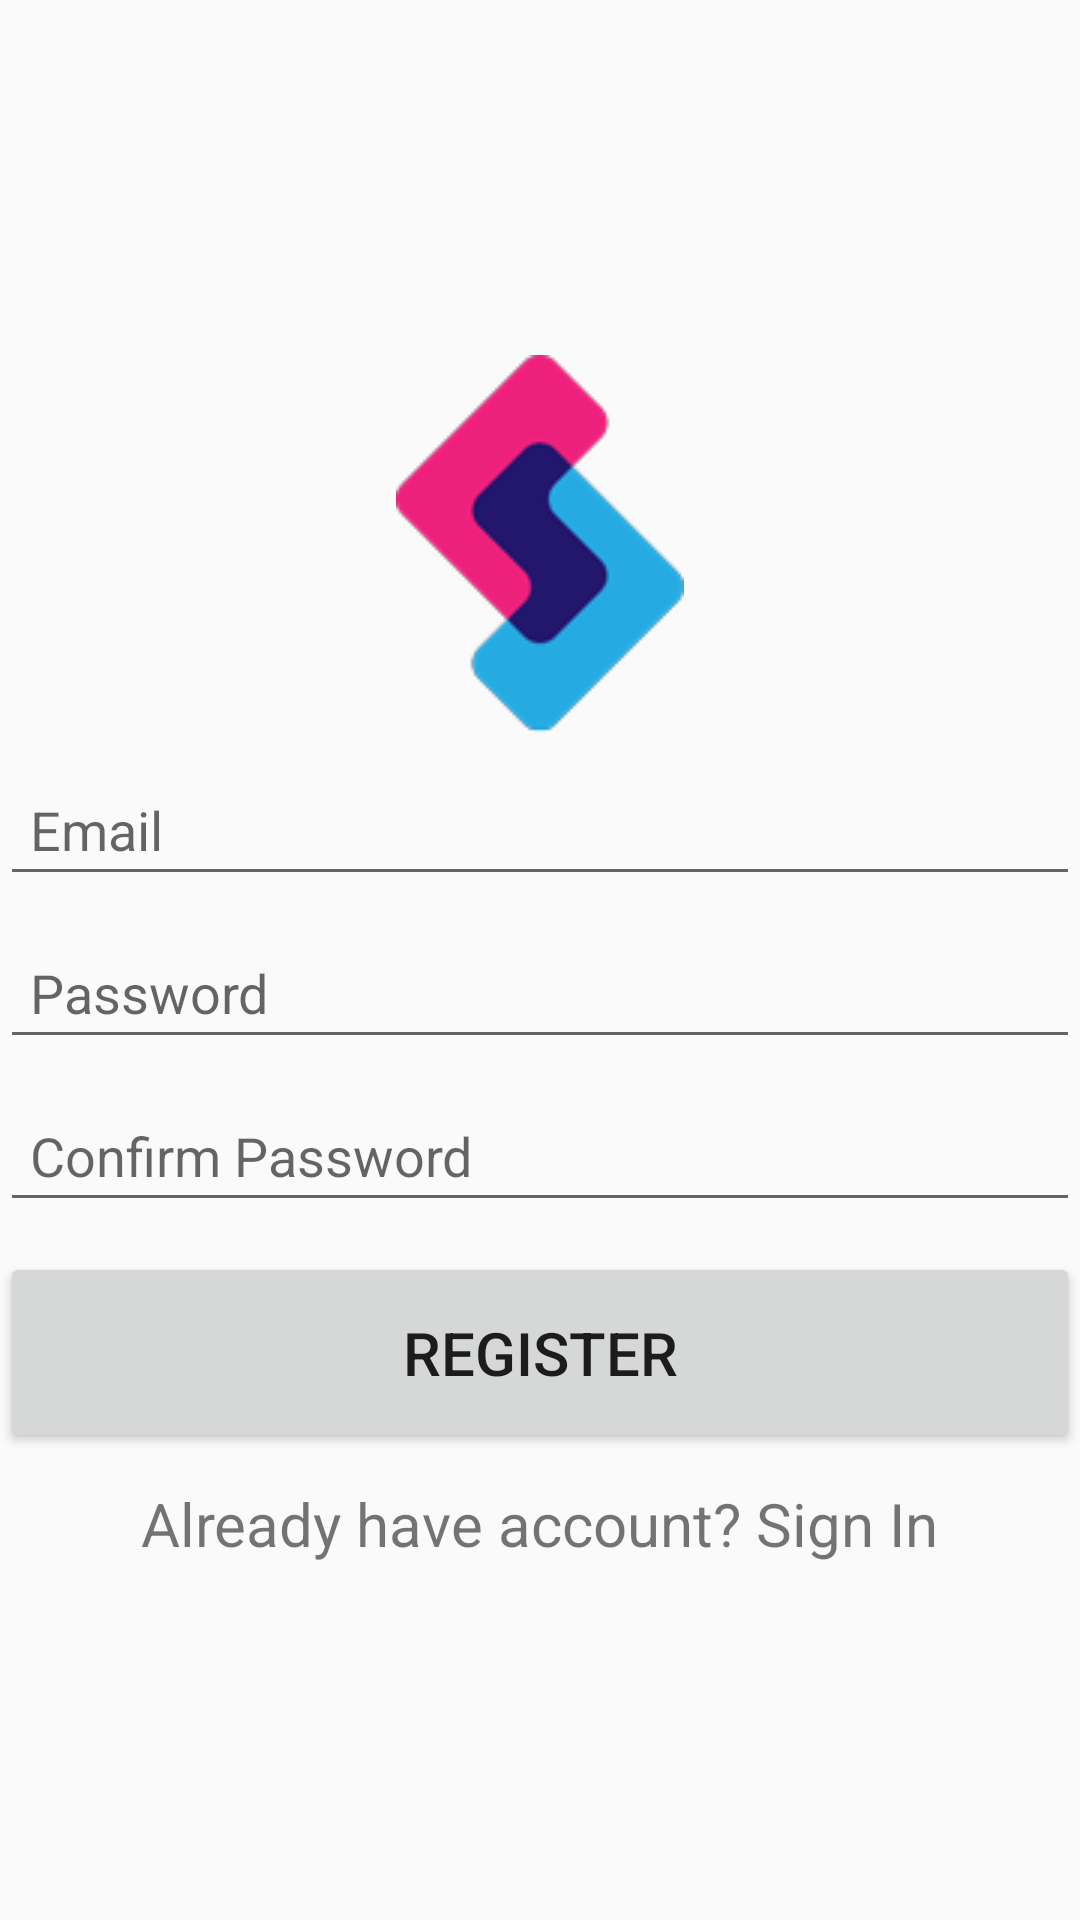

Here is an Android app screen rendered from its layout file. Give the layout XML and the strings, colors and styles it references.
<!-- AndroidManifest.xml: application theme AppTheme -->
<!-- res/layout/registration_fragment.xml -->
<?xml version="1.0" encoding="utf-8"?>
<RelativeLayout xmlns:android="http://schemas.android.com/apk/res/android"
    android:layout_width="match_parent"
    android:layout_height="match_parent"
    android:layout_margin="@dimen/medium_margin"
    android:gravity="center_vertical">

    <ScrollView
        android:layout_width="match_parent"
        android:layout_height="wrap_content">

        <LinearLayout
            android:layout_width="match_parent"
            android:layout_height="wrap_content"
            android:gravity="center_horizontal"
            android:orientation="vertical">

            <ImageView
                android:layout_width="wrap_content"
                android:layout_height="wrap_content"
                android:src="@drawable/soleek_lab_logo2" />

            <EditText
                android:id="@+id/email_edit_text"
                android:layout_width="match_parent"
                android:layout_height="wrap_content"
                android:layout_marginTop="@dimen/medium_margin"
                android:hint="@string/email_edit_text_hint"
                android:padding="@dimen/medium_padding" />

            <EditText
                android:id="@+id/password_edit_text"
                android:layout_width="match_parent"
                android:layout_height="wrap_content"
                android:layout_marginTop="@dimen/medium_margin"
                android:hint="@string/password_edit_text_hint"
                android:inputType="textPassword"
                android:padding="@dimen/medium_padding" />

            <EditText
                android:id="@+id/confirm_password_edit_text"
                android:layout_width="match_parent"
                android:layout_height="wrap_content"
                android:layout_marginTop="@dimen/medium_margin"
                android:hint="@string/password_confirmation_edit_text_hint"
                android:inputType="textPassword"
                android:padding="@dimen/medium_padding" />


            <Button
                android:id="@+id/registration_btn"
                android:layout_width="match_parent"
                android:layout_height="wrap_content"
                android:layout_marginTop="@dimen/medium_margin"
                android:padding="@dimen/large_padding"
                android:text="@string/registration_button_text"
                android:textSize="@dimen/large_text_size" />

            <TextView
                android:id="@+id/login_text_view"
                android:layout_width="wrap_content"
                android:layout_height="wrap_content"
                android:layout_marginTop="@dimen/medium_margin"
                android:text="@string/login_text_view_text"
                android:textSize="@dimen/large_text_size" />
        </LinearLayout>

    </ScrollView>

</RelativeLayout>
<!-- resources referenced by this layout -->
<resources>
  <dimen name="large_padding">20dp</dimen>
  <dimen name="large_text_size">20sp</dimen>
  <dimen name="medium_margin">10dp</dimen>
  <dimen name="medium_padding">10dp</dimen>
  <!-- drawable soleek_lab_logo2: png bitmap (drawable, 5749 bytes) -->
  <string name="email_edit_text_hint">Email</string>
  <string name="login_text_view_text">Already have account? Sign In</string>
  <string name="password_confirmation_edit_text_hint">Confirm Password</string>
  <string name="password_edit_text_hint">Password</string>
  <string name="registration_button_text">Register</string>
  <style name="AppTheme" parent="Theme.AppCompat.Light.DarkActionBar">
          <item name="actionOverflowMenuStyle">@style/overflowMenu</item>
          <item name="android:itemTextAppearance">@style/menuTextAppearance</item>
      </style>
  <style name="overflowMenu" parent="Widget.AppCompat.PopupMenu.Overflow">
          <item name="overlapAnchor">false</item>
      </style>
  <style name="menuTextAppearance">
          <item name="android:textColor">@color/colorMenuItem</item>
      </style>
  <color name="colorMenuItem">#444444</color>
</resources>
